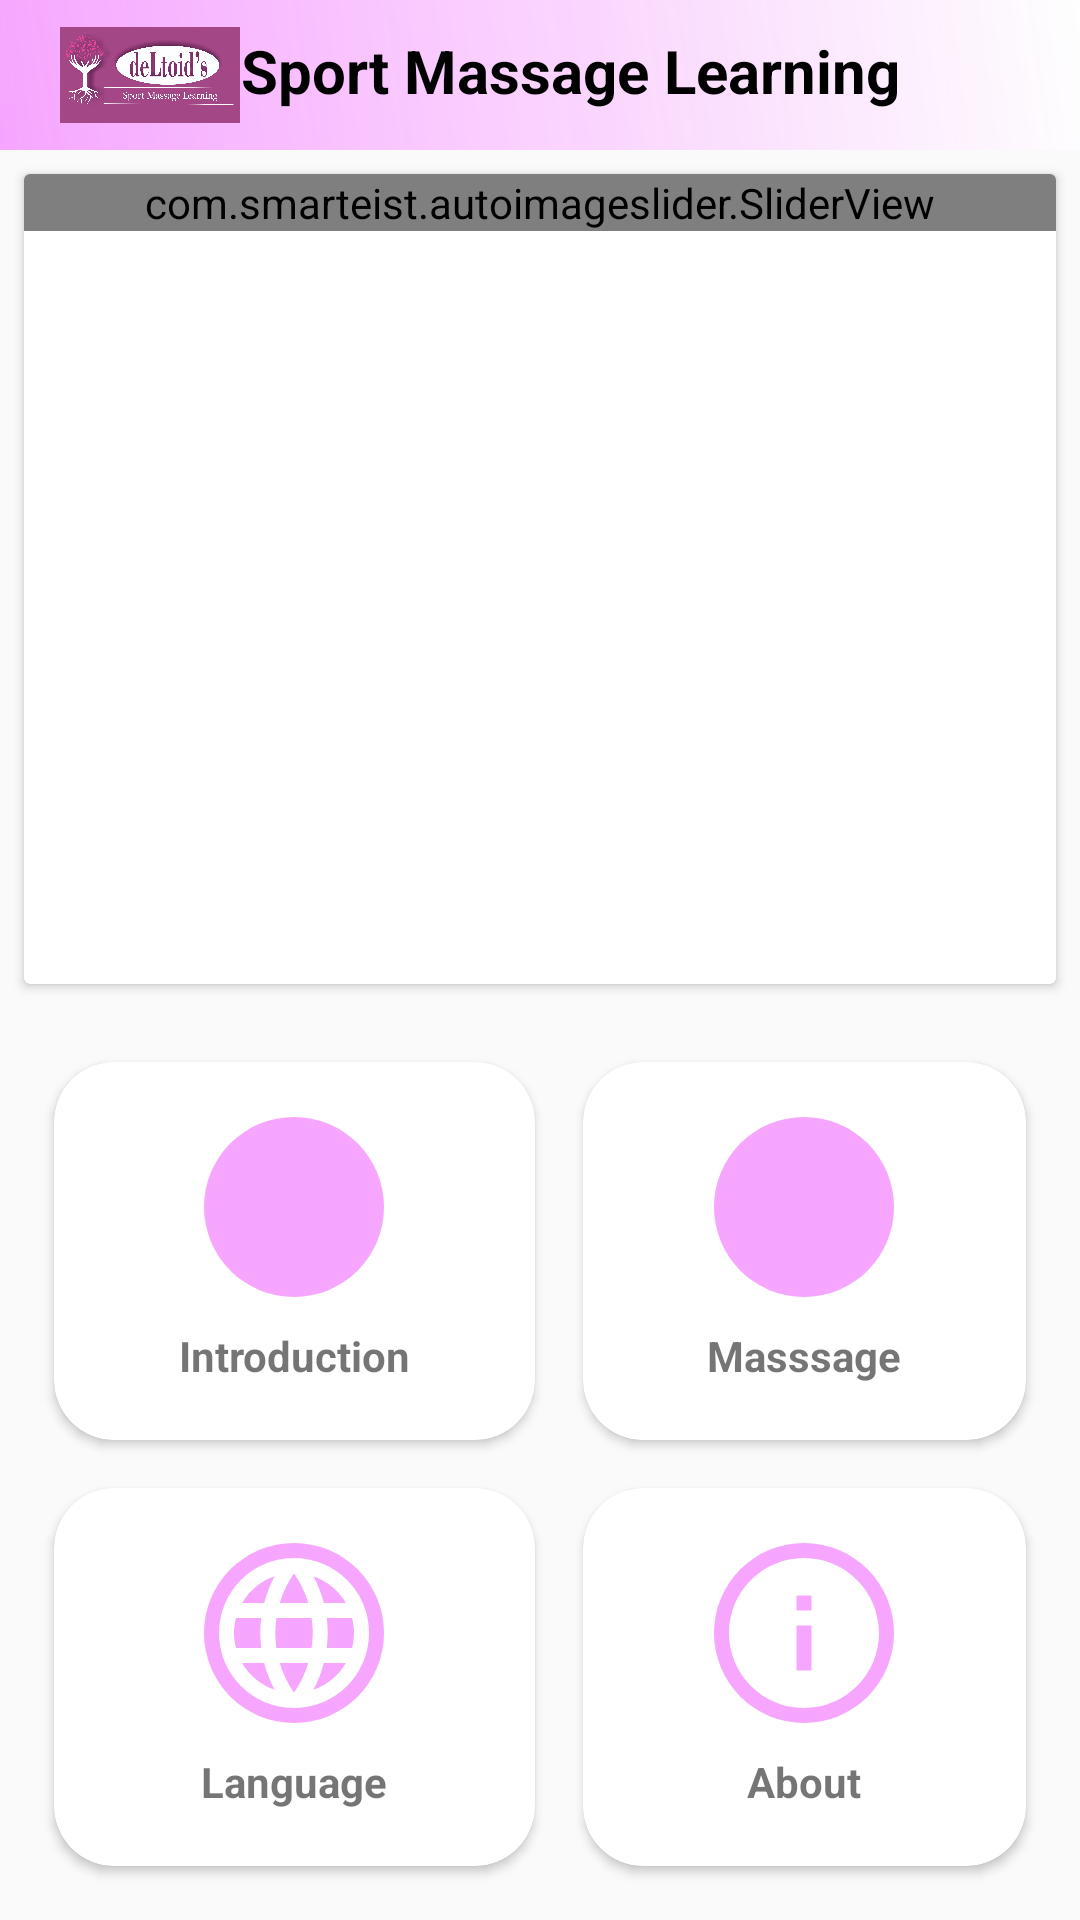

Reconstruct the res/layout file that produces this screen, plus the resources it refers to.
<!-- AndroidManifest.xml: application theme Theme.Projectibuayuv2 -->
<!-- res/layout/activity_main.xml -->
<?xml version="1.0" encoding="utf-8"?>
<LinearLayout xmlns:android="http://schemas.android.com/apk/res/android"
    xmlns:app="http://schemas.android.com/apk/res-auto"
    xmlns:tools="http://schemas.android.com/tools"
    android:orientation="vertical"
    android:layout_width="match_parent"
    android:layout_height="fill_parent"
    tools:context=".MainActivity">
    <com.google.android.material.appbar.AppBarLayout
        android:id="@+id/appbar"
        android:layout_width="match_parent"
        android:layout_height="50dp"
        android:background="@drawable/gradientnav">

        <LinearLayout
            android:layout_width="match_parent"
            android:layout_height="match_parent"
            android:orientation="horizontal">

            <ImageView
                android:layout_width="60dp"
                android:layout_height="match_parent"
                android:layout_marginStart="20dp"
                android:src="@drawable/logo"/>

            <TextView
                android:layout_width="match_parent"
                android:layout_height="match_parent"
                android:text="Sport Massage Learning"
                android:textColor="@color/black"
                android:textStyle="bold"
                android:textSize="20dp"
                android:padding="10dp"
                android:layout_marginLeft="-60dp"
                android:textAlignment="center"/>

        </LinearLayout>
    </com.google.android.material.appbar.AppBarLayout>

    <GridLayout
        android:layout_width="match_parent"
        android:layout_height="wrap_content">

        <androidx.cardview.widget.CardView
            android:layout_width="match_parent"
            android:layout_height="270dp"
            android:layout_margin="8dp">

            <com.smarteist.autoimageslider.SliderView
                android:id="@+id/imageSlider"
                android:layout_width="match_parent"
                android:layout_height="wrap_content"
                app:sliderIndicatorGravity="end|bottom"
                app:sliderIndicatorSelectedColor="@color/lightgray"
                app:sliderIndicatorUnselectedColor="@color/white" />

        </androidx.cardview.widget.CardView>
    </GridLayout>


    <GridLayout
        android:layout_width="match_parent"
        android:layout_height="match_parent"
        android:rowCount="3"
        android:padding="10dp"
        android:columnCount="2">

        <androidx.cardview.widget.CardView
            android:id="@+id/theory_card"
            android:layout_width="wrap_content"
            android:layout_height="wrap_content"
            android:layout_row="1"
            android:layout_column="0"
            android:layout_gravity="fill"
            android:layout_rowWeight="1"
            android:layout_columnWeight="1"
            android:layout_margin="8dp"
            app:cardCornerRadius="20dp"
            android:elevation="8dp"
            >
            <LinearLayout
                android:layout_width="wrap_content"
                android:layout_height="wrap_content"
                android:orientation="vertical"
                android:gravity="center"
                android:layout_gravity="center_vertical|center_horizontal"
                >
                <ImageView
                    android:layout_width="60dp"
                    android:layout_height="60dp"
                    android:background="@drawable/cerclebackgroundyello"
                    android:src="@drawable/ic_baseline_bookmark_24"/>

                <TextView
                    android:layout_width="wrap_content"
                    android:layout_height="wrap_content"
                    android:text="@string/pengantar"
                    android:textStyle="bold"
                    android:paddingTop="10dp"
                    android:textAlignment="center"/>

            </LinearLayout>
        </androidx.cardview.widget.CardView>

        <androidx.cardview.widget.CardView
            android:id="@+id/segment_card"
            android:layout_width="wrap_content"
            android:layout_height="wrap_content"
            android:layout_row="1"
            android:layout_column="1"
            android:layout_gravity="fill"
            android:layout_rowWeight="1"
            android:layout_columnWeight="1"
            android:layout_margin="8dp"
            app:cardCornerRadius="20dp"
            android:elevation="8dp"
            >
            <LinearLayout
                android:layout_width="wrap_content"
                android:layout_height="wrap_content"
                android:orientation="vertical"
                android:gravity="center"
                android:layout_gravity="center_vertical|center_horizontal"
                >
                <ImageView
                    android:layout_width="60dp"
                    android:layout_height="60dp"
                    android:background="@drawable/cerclebackgroundyello"
                    android:src="@drawable/ic_round_play_arrow_24"/>

                <TextView
                    android:layout_width="wrap_content"
                    android:layout_height="wrap_content"
                    android:text="@string/segment"
                    android:textStyle="bold"
                    android:paddingTop="10dp"
                    android:textAlignment="center"/>

            </LinearLayout>
        </androidx.cardview.widget.CardView>

        <androidx.cardview.widget.CardView
            android:id="@+id/language_card"
            android:layout_width="wrap_content"
            android:layout_height="wrap_content"
            android:layout_row="2"
            android:layout_column="0"
            android:layout_gravity="fill"
            android:layout_rowWeight="1"
            android:layout_columnWeight="1"
            android:layout_margin="8dp"
            app:cardCornerRadius="20dp"
            android:elevation="8dp"
            >
            <LinearLayout
                android:layout_width="wrap_content"
                android:layout_height="wrap_content"
                android:orientation="vertical"
                android:gravity="center"
                android:layout_gravity="center_vertical|center_horizontal"
                >
                <ImageView
                    android:layout_width="60dp"
                    android:layout_height="60dp"
                    android:background="@drawable/cerclebackgroundyello"
                    android:src="@drawable/ic_baseline_language_24"/>

                <TextView
                    android:layout_width="wrap_content"
                    android:layout_height="wrap_content"
                    android:text="@string/lang"
                    android:textStyle="bold"
                    android:paddingTop="10dp"
                    android:textAlignment="center"/>

            </LinearLayout>
        </androidx.cardview.widget.CardView>

        <androidx.cardview.widget.CardView
            android:id="@+id/about_card"
            android:layout_width="wrap_content"
            android:layout_height="wrap_content"
            android:layout_row="2"
            android:layout_column="1"
            android:layout_gravity="fill"
            android:layout_rowWeight="1"
            android:layout_columnWeight="1"
            android:layout_margin="8dp"
            app:cardCornerRadius="20dp"
            android:elevation="8dp"
            >
            <LinearLayout
                android:layout_width="wrap_content"
                android:layout_height="wrap_content"
                android:orientation="vertical"
                android:gravity="center"
                android:layout_gravity="center_vertical|center_horizontal"
                >
                <ImageView
                    android:layout_width="60dp"
                    android:layout_height="60dp"
                    android:background="@drawable/cerclebackgroundyello"
                    android:src="@drawable/ic_baseline_info_24"/>

                <TextView
                    android:layout_width="wrap_content"
                    android:layout_height="wrap_content"
                    android:text="@string/about"
                    android:textStyle="bold"
                    android:paddingTop="10dp"
                    android:textAlignment="center"/>

            </LinearLayout>
        </androidx.cardview.widget.CardView>
    </GridLayout>
</LinearLayout>
<!-- resources referenced by this layout -->
<resources>
  <color name="black">#000000</color>
  <color name="lightgray">#ededed</color>
  <color name="white">#AEFFFFFF</color>
  <!-- drawable cerclebackgroundyello (drawable-v24) -->
  <?xml version="1.0" encoding="utf-8"?>
  <shape android:shape="oval" xmlns:android="http://schemas.android.com/apk/res/android">
  
      <solid android:color="#f6a6ff">
  
      </solid>
  
  </shape>
  <!-- drawable gradientnav (drawable) -->
  <?xml version="1.0" encoding="utf-8"?>
  <shape xmlns:android="http://schemas.android.com/apk/res/android"
      android:shape="rectangle">
  
      <gradient
          android:startColor="#f6a6ff"
          android:endColor="@color/white"
          android:angle="45"
          />
  
  </shape>
  <!-- drawable ic_baseline_info_24 (drawable) -->
  <vector xmlns:android="http://schemas.android.com/apk/res/android"
      android:width="65dp"
      android:height="65dp"
      android:viewportWidth="24"
      android:viewportHeight="24"
      android:tint="#FFFFFF">
    <path
        android:fillColor="@android:color/white"
        android:pathData="M12,2C6.48,2 2,6.48 2,12s4.48,10 10,10 10,-4.48 10,-10S17.52,2 12,2zM13,17h-2v-6h2v6zM13,9h-2L11,7h2v2z"/>
  </vector>
  <!-- drawable ic_baseline_language_24 (drawable) -->
  <vector xmlns:android="http://schemas.android.com/apk/res/android"
      android:width="65dp"
      android:height="65dp"
      android:viewportWidth="24"
      android:viewportHeight="24"
      android:tint="#FFFFFF">
    <path
        android:fillColor="@android:color/white"
        android:pathData="M11.99,2C6.47,2 2,6.48 2,12s4.47,10 9.99,10C17.52,22 22,17.52 22,12S17.52,2 11.99,2zM18.92,8h-2.95c-0.32,-1.25 -0.78,-2.45 -1.38,-3.56 1.84,0.63 3.37,1.91 4.33,3.56zM12,4.04c0.83,1.2 1.48,2.53 1.91,3.96h-3.82c0.43,-1.43 1.08,-2.76 1.91,-3.96zM4.26,14C4.1,13.36 4,12.69 4,12s0.1,-1.36 0.26,-2h3.38c-0.08,0.66 -0.14,1.32 -0.14,2 0,0.68 0.06,1.34 0.14,2L4.26,14zM5.08,16h2.95c0.32,1.25 0.78,2.45 1.38,3.56 -1.84,-0.63 -3.37,-1.9 -4.33,-3.56zM8.03,8L5.08,8c0.96,-1.66 2.49,-2.93 4.33,-3.56C8.81,5.55 8.35,6.75 8.03,8zM12,19.96c-0.83,-1.2 -1.48,-2.53 -1.91,-3.96h3.82c-0.43,1.43 -1.08,2.76 -1.91,3.96zM14.34,14L9.66,14c-0.09,-0.66 -0.16,-1.32 -0.16,-2 0,-0.68 0.07,-1.35 0.16,-2h4.68c0.09,0.65 0.16,1.32 0.16,2 0,0.68 -0.07,1.34 -0.16,2zM14.59,19.56c0.6,-1.11 1.06,-2.31 1.38,-3.56h2.95c-0.96,1.65 -2.49,2.93 -4.33,3.56zM16.36,14c0.08,-0.66 0.14,-1.32 0.14,-2 0,-0.68 -0.06,-1.34 -0.14,-2h3.38c0.16,0.64 0.26,1.31 0.26,2s-0.1,1.36 -0.26,2h-3.38z"/>
  </vector>
  <!-- drawable logo: jpg bitmap (drawable, 927557 bytes) -->
  <string name="about">About</string>
  <string name="lang">Language</string>
  <string name="pengantar">Introduction</string>
  <string name="segment">Masssage</string>
  <style name="Theme.Projectibuayuv2" parent="Theme.AppCompat.Light.NoActionBar">
          <item name="colorPrimary">@color/colorAccent</item>
          <item name="colorPrimaryVariant">@color/colorPrimaryDark</item>
          <item name="colorOnPrimary">@color/colorAccent</item>
          <item name="colorOnBackground">@color/gray</item>
          <item name="android:statusBarColor" tools:targetApi="l">?attr/colorPrimary</item>
      </style>
  <color name="colorAccent">#f6a6ff</color>
  <color name="colorPrimaryDark">#FFA000</color>
  <color name="gray">#A3A3A3</color>
</resources>
